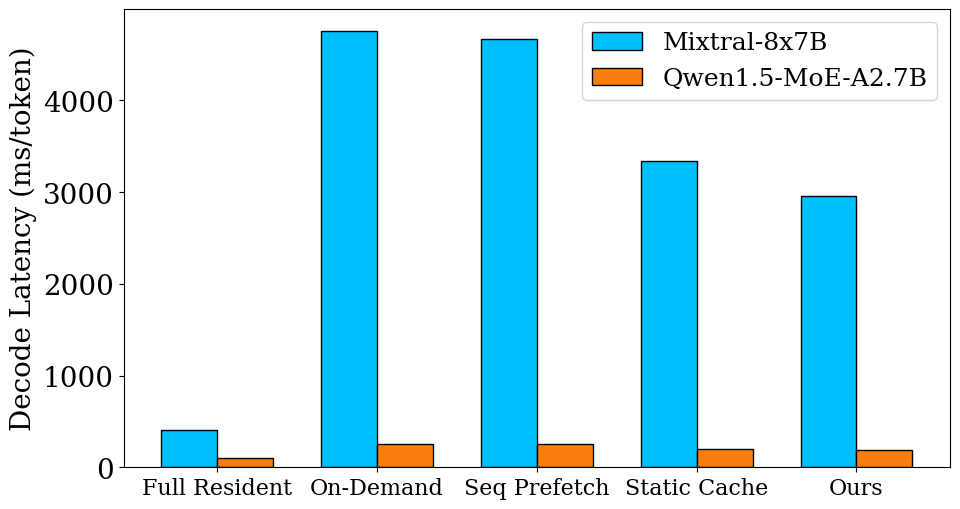

This figure's Python source:
import matplotlib.pyplot as plt
import numpy as np

# 全局排版参数（大字体，适合论文，使用 serif 衬线字体）
plt.rcParams.update({'font.size': 20, 'font.family': 'serif'})

# 创建图表，调整 figsize 以适应 5 组双柱的显示
fig, ax = plt.subplots(figsize=(10, 5.5))

# X轴标签与实验数据
labels = ['Full Resident', 'On-Demand', 'Seq Prefetch', 'Static Cache', 'Ours']
mixtral_data = [405.05, 4758.51, 4670.14, 3343.35, 2961.09]
qwen_data = [97.82, 253.55, 248.55, 201.83, 184.00]

x = np.arange(len(labels))
width = 0.35

# 严格采用你要求的定制颜色
custom_orange = (251/255, 125/255, 14/255)
custom_blue = (0/255, 191/255, 255/255)

# 绘制柱状图，添加 edgecolor='black' 提升学术图表质感
rects1 = ax.bar(x - width/2, mixtral_data, width, label='Mixtral-8x7B', color=custom_blue, edgecolor='black')
rects2 = ax.bar(x + width/2, qwen_data, width, label='Qwen1.5-MoE-A2.7B', color=custom_orange, edgecolor='black')

# 坐标轴与标签设置
ax.set_ylabel('Decode Latency (ms/token)', fontsize=20)
ax.set_xticks(x)
ax.set_xticklabels(labels, fontsize=16)
ax.legend(fontsize=18)



# 紧凑布局并保存高分辨率图片与 PDF 矢量图
fig.tight_layout()
plt.savefig('decode_latency_4.4.2_2.pdf', format='pdf', bbox_inches='tight')
plt.savefig('decode_latency.png', bbox_inches='tight')
